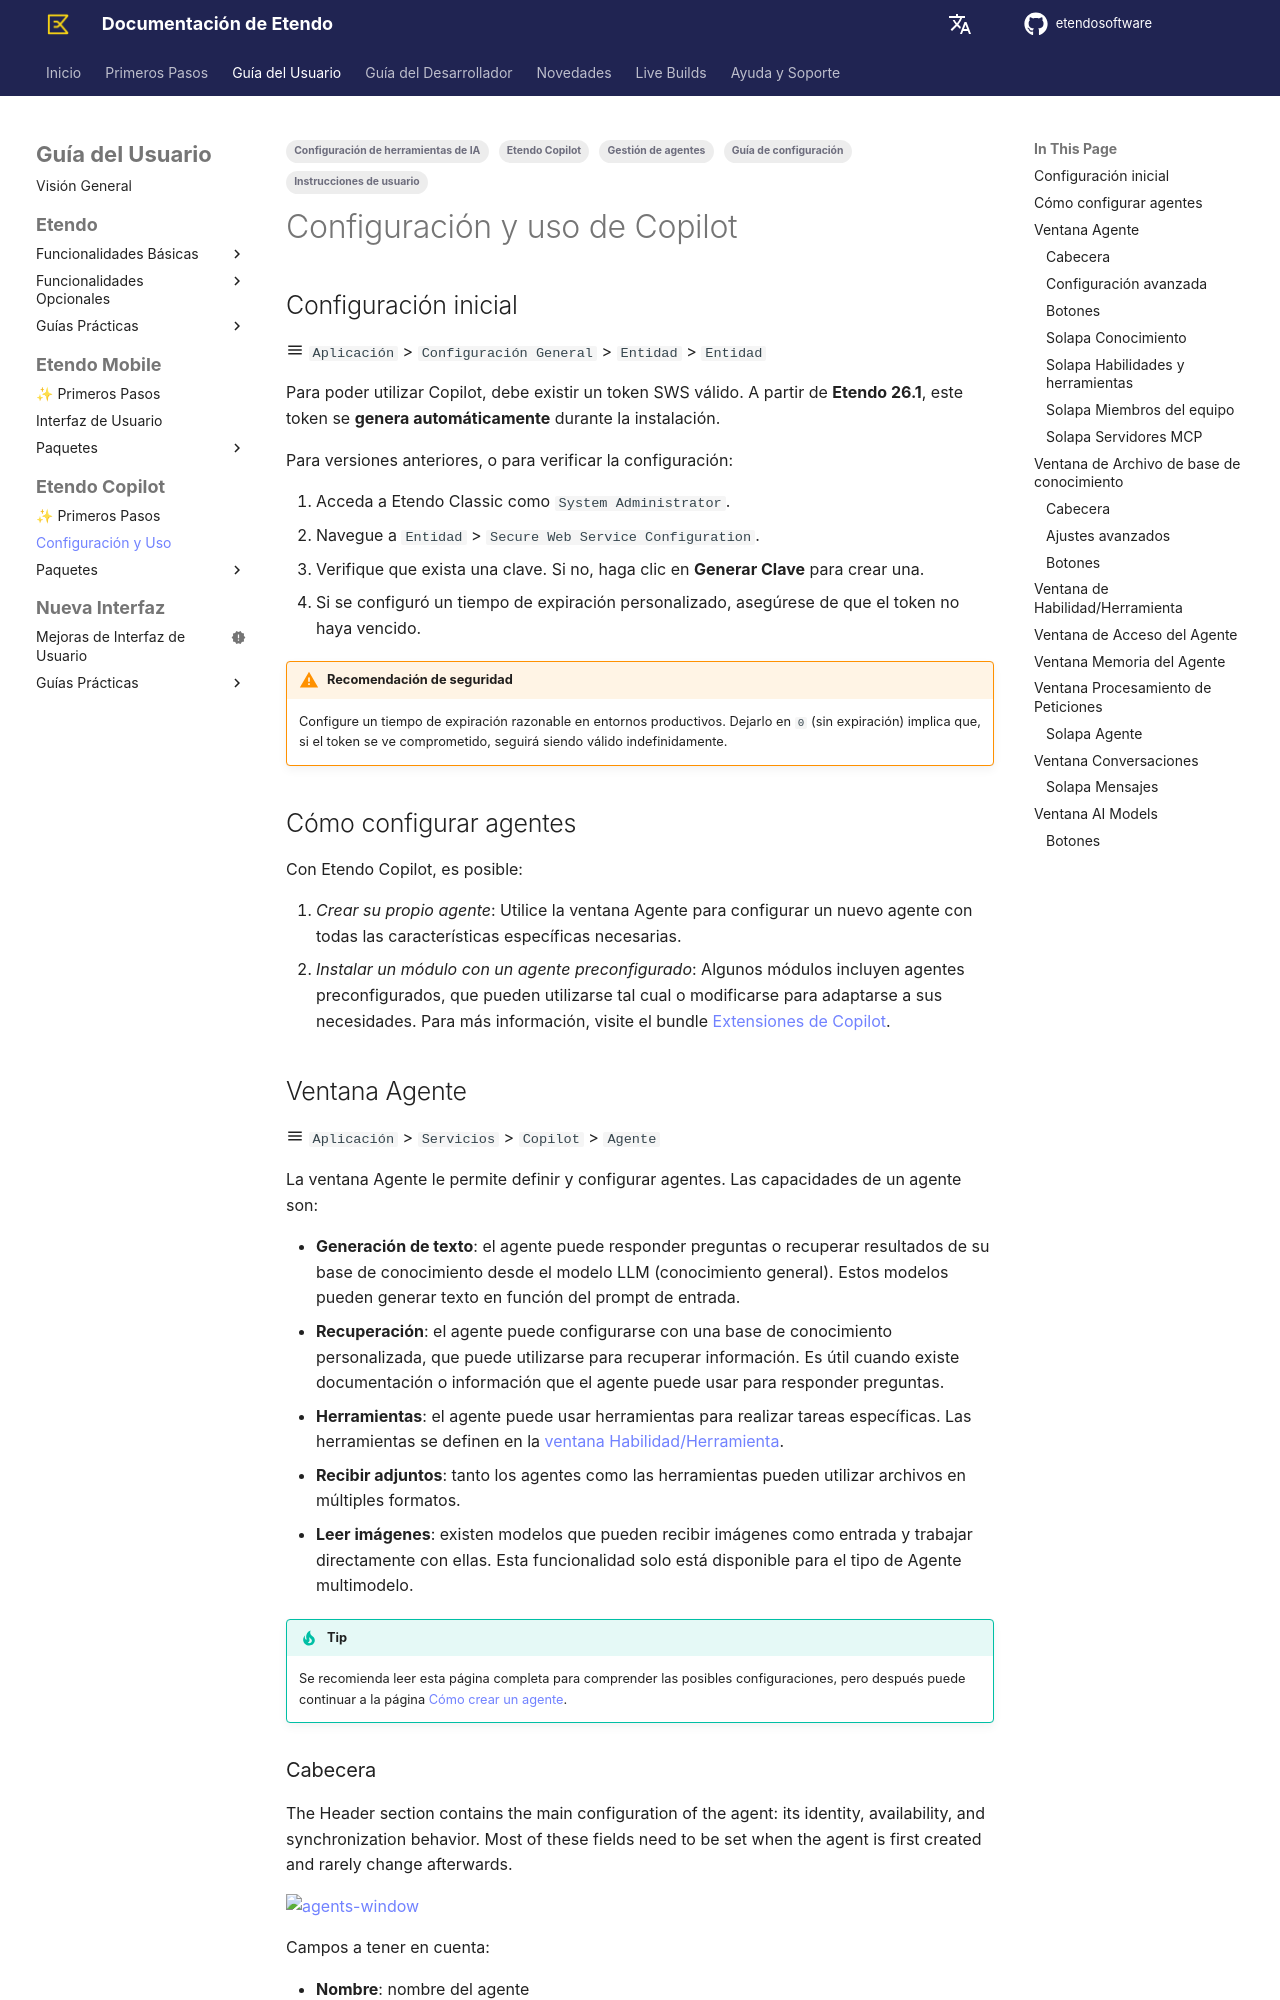

repository: etendosoftware/docs · page: es/user-guide/etendo-copilot/setup-and-usage/index.html · generator: mkdocs

---
tags: 
 - Etendo Copilot
 - Guía de configuración
 - Gestión de agentes
 - Configuración de herramientas de IA
 - Instrucciones de usuario
---

# Configuración y uso de Copilot { #copilot-setup-and-usage }

## Configuración inicial { #initial-configuration }
:material-menu: `Aplicación` > `Configuración General` > `Entidad` > `Entidad` 

Para poder utilizar Copilot, debe existir un token SWS válido. A partir de **Etendo 26.1**, este token se **genera automáticamente** durante la instalación.

Para versiones anteriores, o para verificar la configuración:

1. Acceda a Etendo Classic como `System Administrator`.
2. Navegue a `Entidad` > `Secure Web Service Configuration`.
3. Verifique que exista una clave. Si no, haga clic en **Generar Clave** para crear una.
4. Si se configuró un tiempo de expiración personalizado, asegúrese de que el token no haya vencido.

!!! warning "Recomendación de seguridad"
    Configure un tiempo de expiración razonable en entornos productivos. Dejarlo en `0` (sin expiración) implica que, si el token se ve comprometido, seguirá siendo válido indefinidamente.

## Cómo configurar agentes { #how-to-set-up-agents }

Con Etendo Copilot, es posible:

1. *Crear su propio agente*: Utilice la ventana Agente para configurar un nuevo agente con todas las características específicas necesarias.
2. *Instalar un módulo con un agente preconfigurado*: Algunos módulos incluyen agentes preconfigurados, que pueden utilizarse tal cual o modificarse para adaptarse a sus necesidades. Para más información, visite el bundle [Extensiones de Copilot](./bundles/overview.md).
## Ventana Agente { #agent-window }

:material-menu: `Aplicación` > `Servicios` > `Copilot` > `Agente`

La ventana Agente le permite definir y configurar agentes. Las capacidades de un agente son:

- **Generación de texto**: el agente puede responder preguntas o recuperar resultados de su base de conocimiento desde el modelo LLM (conocimiento general). Estos modelos pueden generar texto en función del prompt de entrada.
- **Recuperación**: el agente puede configurarse con una base de conocimiento personalizada, que puede utilizarse para recuperar información. Es útil cuando existe documentación o información que el agente puede usar para responder preguntas.
- **Herramientas**: el agente puede usar herramientas para realizar tareas específicas. Las herramientas se definen en la [ventana Habilidad/Herramienta](#ventana-habilidadherramienta).
- **Recibir adjuntos**: tanto los agentes como las herramientas pueden utilizar archivos en múltiples formatos.
- **Leer imágenes**: existen modelos que pueden recibir imágenes como entrada y trabajar directamente con ellas. Esta funcionalidad solo está disponible para el tipo de Agente multimodelo.

!!! tip
    Se recomienda leer esta página completa para comprender las posibles configuraciones, pero después puede continuar a la página [Cómo crear un agente](../../developer-guide/etendo-copilot/how-to-guides/how-to-create-an-agent.md).
